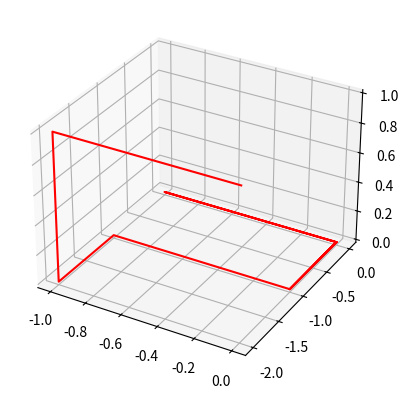

Reproduce this figure in Python.
from mpl_toolkits import mplot3d
import numpy as np
import matplotlib.pyplot as plt

#Three dimensional random walk, not SAW.

#Number of steps
num_of_steps = 10

#Store x,y,z values, note the random walk begins in origo
x = [0] * num_of_steps
y = [0] * num_of_steps
z = [0] * num_of_steps 
for i in range(0,num_of_steps-1):
    #A random number between the interval 0-5 is generated
    rand_num = int(np.random.rand()*5)
    
    #Appending walk
    if rand_num == 0: # x += 1
        x[i+1] = x[i]+1
        y[i+1] = y[i]
        z[i+1] = z[i]

    if rand_num == 1: # x -= 1
        x[i+1] = x[i]-1
        y[i+1] = y[i]
        z[i+1] = z[i]
    
    if rand_num == 2: # y += 1
        x[i+1] = x[i]
        y[i+1] = y[i]+1
        z[i+1] = z[i]
        
    if rand_num == 3: # y -= 1
        x[i+1] = x[i]
        y[i+1] = y[i]-1
        z[i+1] = z[i]

    if rand_num == 4: # z += 1
        x[i+1] = x[i]
        y[i+1] = y[i]
        z[i+1] = z[i]+1
    
    if rand_num == 5: # z -= 1
        x[i+1] = x[i]
        y[i+1] = y[i]
        z[i+1] = z[i]-1

print(x,y,z)
#Three dimensional plot mabye try to plot in matlab instead? 
fig = plt.figure()
ax = plt.axes(projection='3d')
ax.plot3D(x, y, z, 'red')
